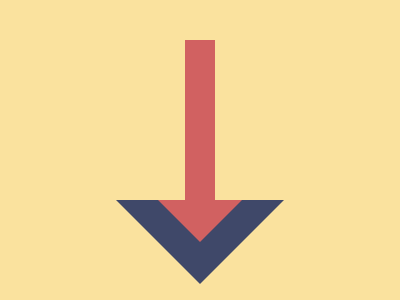

Reproduce this picture with HTML and CSS.

<l></l>
<g>
  <t></t>
  <k></k>
</g>
<style>
  body {
    background: #fae29e;
    place-content: center;

    l {
      background: #d16161;
      margin-top: 24px;
      width: 30px;
      height: 160px;
    }

    &,
    g {
      display: grid;
      place-items: center;
    }

    g {
      align-items: start;

      * {
        grid-area: 1 / 1;
        border: solid #0000;
      }

      t {
        border-width: 84px 84px 0;
        border-top-color: #3f4869;
      }

      k {
        border-width: 42px 42px 0;
        border-top-color: #d16161;
      }
    }
  }
</style>
